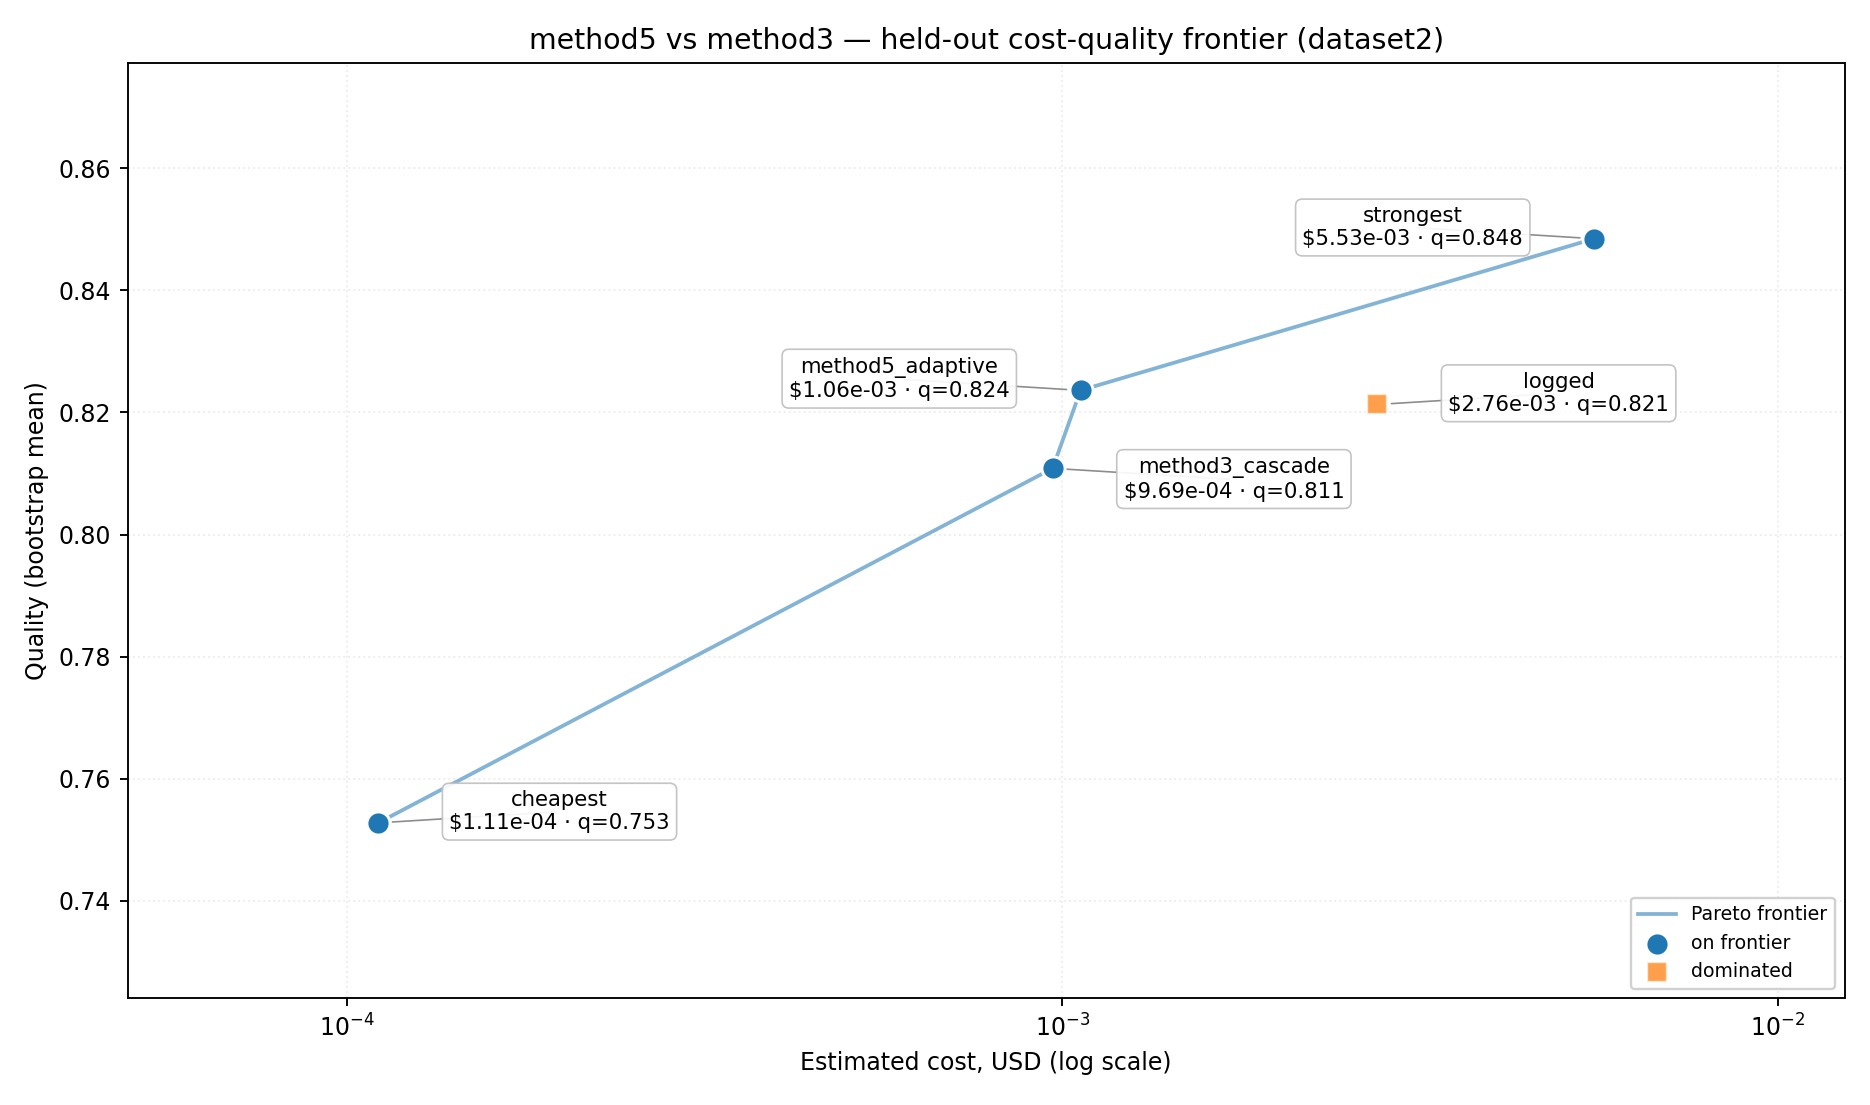

The table this chart was drawn from, first rows:
policy, trajectories, calls, cost, quality, factual_coverage, quality_per_cost, frontier
logged, 159, 919, 0.002756, 0.8213, 1.0, 298, False
cheapest, 159, 919, 0.0001107, 0.7528, 0.08176, 6801, True
strongest, 159, 919, 0.005535, 0.8484, 0.1761, 153.3, True
method3_cascade, 159, 919, 0.0009695, 0.8108, 0.08176, 836.4, True
method5_adaptive, 159, 919, 0.001061, 0.8236, 0.06289, 776.5, True
